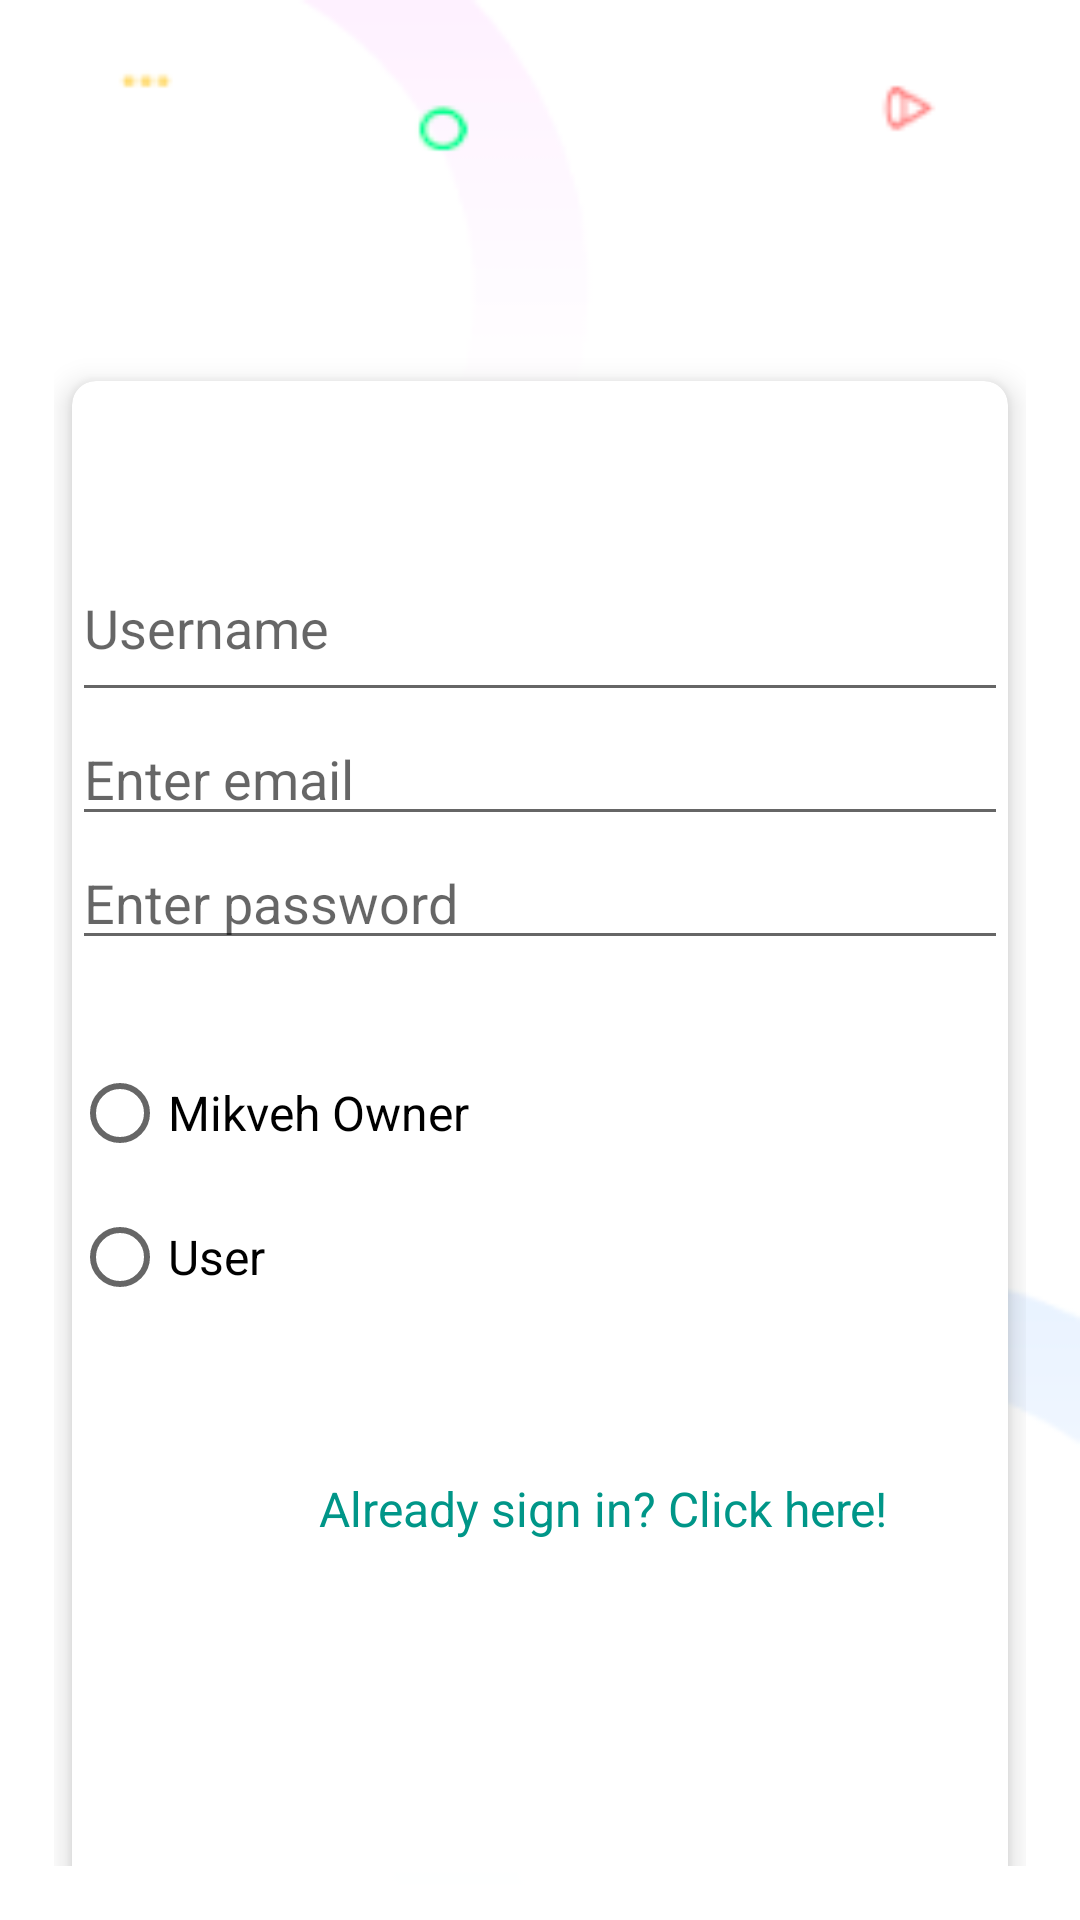

Android layout source for this screen:
<!-- AndroidManifest.xml: application theme Theme.App -->
<!-- res/layout/activity_sign_up.xml -->
<?xml version="1.0" encoding="utf-8"?>
<LinearLayout
    xmlns:android="http://schemas.android.com/apk/res/android"
    xmlns:app="http://schemas.android.com/apk/res-auto"
    xmlns:tools="http://schemas.android.com/tools"
    android:layout_width="match_parent"
    android:layout_height="match_parent"
    android:orientation="vertical"
    android:background="@drawable/white_wallpaper"
    android:padding="18dp"
    tools:context=".SignUpActivity">

    <LinearLayout
        android:layout_width="match_parent"
        android:layout_height="wrap_content"
        android:layout_centerInParent="true"
        android:orientation="vertical">

        <ProgressBar
            android:id="@+id/create_acct_progress"
            style="?android:attr/progressBarStyleLarge"
            android:layout_width="wrap_content"
            android:layout_height="wrap_content"
            android:visibility="gone"
            android:layout_gravity="center"/>


        <androidx.cardview.widget.CardView
            android:layout_width="match_parent"
            android:layout_height="550dp"
            android:layout_marginTop="100dp"
            app:cardCornerRadius="8dp"
            app:cardElevation="6dp"
            app:cardBackgroundColor="@android:color/white"
            app:cardPreventCornerOverlap="false"
            app:cardUseCompatPadding="true">


            <LinearLayout
                android:id="@+id/acct_login_form"
                android:layout_width="match_parent"
                android:layout_height="wrap_content"
                android:layout_centerInParent="true"
                android:orientation="vertical">

                <EditText
                    android:id="@+id/username_account"
                    android:layout_width="match_parent"
                    android:layout_height="wrap_content"
                    android:layout_marginTop="60dp"
                    android:hint="@string/username_hint"
                    android:inputType="textPersonName"
                    android:maxLines="1"
                    android:paddingBottom="16dp" />

                <AutoCompleteTextView
                    android:id="@+id/email_account"
                    android:layout_width="match_parent"
                    android:layout_height="wrap_content"
                    android:hint="@string/email_hint"
                    android:inputType="textEmailAddress"
                    android:maxLines="1" />

                <EditText
                    android:id="@+id/password_account"
                    android:layout_width="match_parent"
                    android:layout_height="wrap_content"
                    android:hint="@string/password_hint"
                    android:inputType="textPassword"
                    android:maxLines="1" />

            </LinearLayout>

            <LinearLayout
                android:layout_width="match_parent"
                android:layout_height="wrap_content"
                android:layout_centerInParent="true"
                android:orientation="vertical" >

                <RadioGroup
                    android:id="@+id/profileRadioGroup"
                    android:layout_width="match_parent"
                    android:layout_height="wrap_content"
                    android:orientation="vertical">


                    <RadioButton
                        android:id="@+id/ownerButton"
                        android:layout_width="match_parent"
                        android:layout_height="wrap_content"
                        android:text="@string/mikveh_owner"
                        android:layout_marginTop="220dp"
                        android:textSize="16sp"
                        android:onClick="onRadioButtonClicked">
                    </RadioButton>

                    <RadioButton
                        android:id="@+id/userButton"
                        android:layout_width="match_parent"
                        android:layout_height="wrap_content"
                        android:text="@string/user"
                        android:textSize="16sp"
                        android:onClick="onRadioButtonClicked">
                    </RadioButton>
                </RadioGroup>

            </LinearLayout>


            <Button
                android:id="@+id/create_acct_button"
                android:layout_width="300dp"
                android:layout_height="40dp"
                android:layout_marginStart="20dp"
                android:layout_marginTop="320dp"
                android:background="@drawable/rounded_corner"
                android:fontFamily="@font/suez_one"
                android:text="@string/create_text"
                android:textColor="@color/white"
                android:textSize="18dp"
                app:backgroundTint="@color/purple_200"
                app:layout_constraintBottom_toBottomOf="parent"
                app:layout_constraintEnd_toEndOf="parent"
                app:layout_constraintStart_toStartOf="parent" />

            <TextView
                android:id="@+id/sign_in_option"
                android:layout_width="284dp"
                android:layout_height="52dp"
                android:layout_marginTop="365dp"
                android:layout_marginStart="35dp"
                android:text="@string/already_sign_in_click_here"
                android:textAlignment="center"
                android:textColor="#009688"
                android:textSize="16sp" />


        </androidx.cardview.widget.CardView>

    </LinearLayout>


</LinearLayout>
<!-- resources referenced by this layout -->
<resources>
  <color name="purple_200">#FFBB86FC</color>
  <color name="white">#FFFFFFFF</color>
  <!-- drawable white_wallpaper: png bitmap (drawable, 24157 bytes) -->
  <string name="already_sign_in_click_here">Already sign in? Click here!</string>
  <string name="create_text">CREATE ACCOUNT</string>
  <string name="email_hint">Enter email</string>
  <string name="mikveh_owner">Mikveh Owner</string>
  <string name="password_hint">Enter password</string>
  <string name="user">User</string>
  <string name="username_hint">Username</string>
  <style name="Theme.App" parent="Theme.MaterialComponents.DayNight.NoActionBar">
          
          <item name="colorPrimary">@color/purple_500</item>
          <item name="colorPrimaryVariant">@color/purple_700</item>
          <item name="colorOnPrimary">@color/white</item>
          
          <item name="colorSecondary">@color/teal_200</item>
          <item name="colorSecondaryVariant">@color/teal_700</item>
          <item name="colorOnSecondary">@color/black</item>
          
          <item name="android:statusBarColor" tools:targetApi="l">?attr/colorOnSecondary</item>
          
      </style>
  <color name="purple_500">#FF6200EE</color>
  <color name="purple_700">#FF3700B3</color>
  <color name="teal_200">#FF03DAC5</color>
  <color name="teal_700">#FF018786</color>
  <color name="black">#FF000000</color>
</resources>
